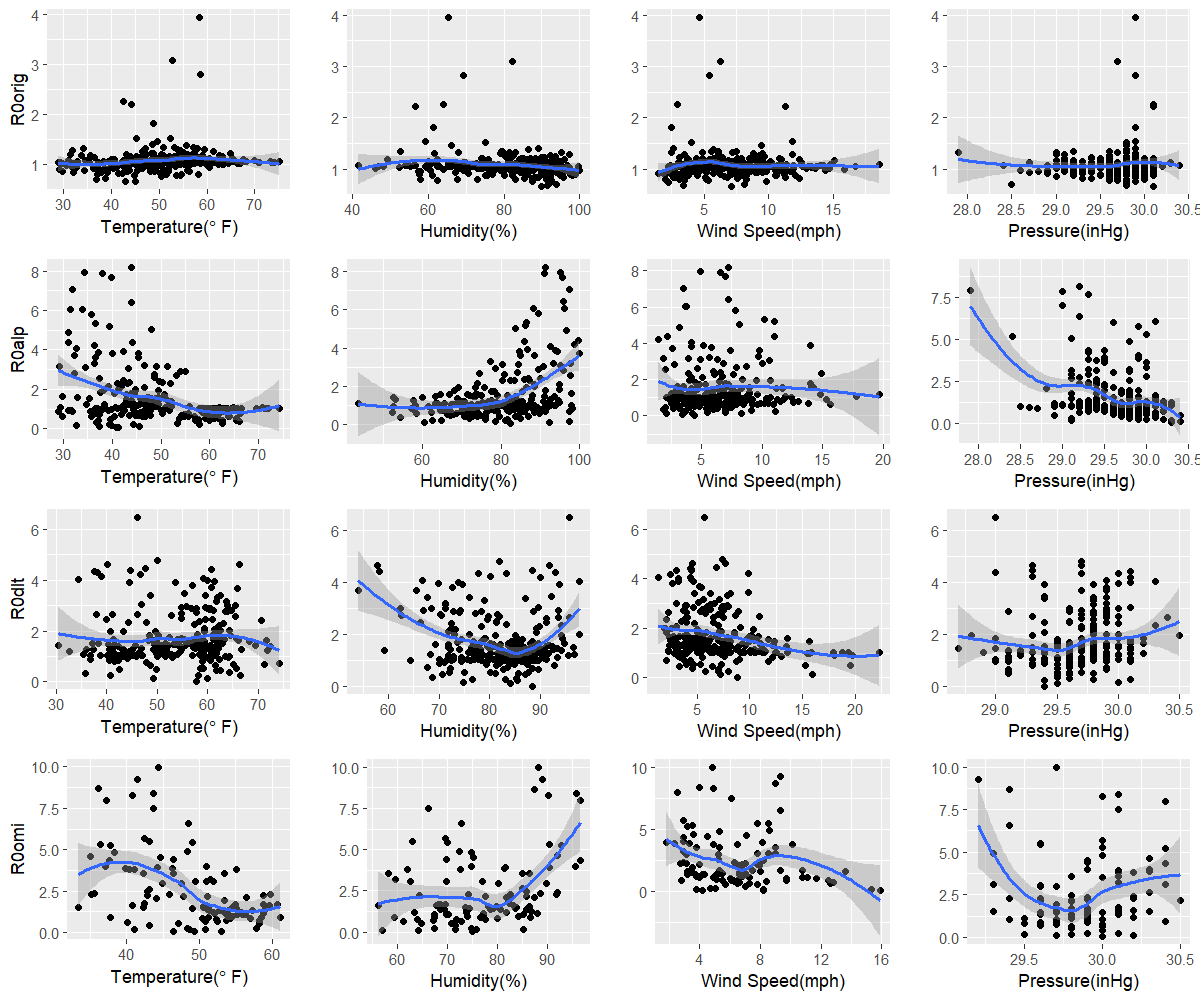

Source data for this figure (header and first rows):
orig, 45, 90, 7.1, 30.1
alp, 40.8, 82.3, 4.4, 30.3
dlt, 57.8, 88.4, 8.8, 29.4
omi, 49.3, 74.9, 15.9, 30
